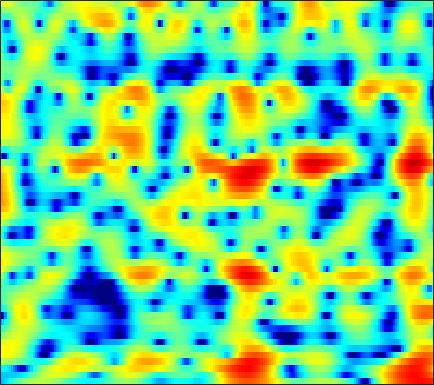

The table this chart was drawn from, first rows:
-6.4265, -5.9831, -5.2797, -4.5031, -3.9054, -3.1313, -2.3999, -1.8821, -1.2377, -0.65022, -0.1182, 0.24521, 0.66431, 1.0224, 1.25, 1.497, 1.6788, 1.7747, 1.8541, 1.869, 1.8214, 1.7419, 1.5798, 1.346
-5.983, -5.9, -5.809, -5.75, -5.727, -5.708, -5.675, -5.608, -5.424, -5.086, -4.567, -4.069, -3.296, -2.456, -1.819, -0.9879, -0.2114, 0.326, 0.9697, 1.526, 1.99, 2.28, 2.59, 2.811
-4.342, -4.228, -4.326, -4.721, -5.238, -6.263, -7.753, -9.244, -11.8, -14.54, -14.78, -12.71, -9.562, -6.967, -5.401, -3.694, -2.317, -1.445, -0.4463, 0.4097, 1.152, 1.652, 2.249, 2.777
1.558, 1.552, 1.45, 1.24, 1.011, 0.6216, 0.1591, -0.2134, -0.7102, -1.183, -1.606, -1.885, -2.219, -2.528, -2.764, -3.102, -3.453, -3.697, -3.925, -3.934, -3.616, -3.15, -2.286, -1.268
3.956, 4.017, 4.013, 3.908, 3.762, 3.475, 3.083, 2.72, 2.144, 1.45, 0.6327, -0.07069, -1.159, -2.446, -3.581, -5.389, -7.664, -9.829, -13.74, -19.75, -21.64, -16.72, -12, -8.799
3.776, 3.974, 4.142, 4.192, 4.155, 4.001, 3.718, 3.416, 2.891, 2.221, 1.398, 0.6708, -0.4597, -1.786, -2.917, -4.6, -6.477, -7.997, -10.12, -12.27, -14.21, -15.22, -15.3, -13.71
2.309, 2.698, 3.12, 3.423, 3.574, 3.666, 3.628, 3.512, 3.235, 2.816, 2.251, 1.726, 0.8922, -0.09708, -0.9447, -2.215, -3.655, -4.85, -6.593, -8.467, -10.32, -11.41, -11.9, -11.08
-0.5883, 0.09826, 0.8919, 1.548, 1.949, 2.366, 2.647, 2.769, 2.814, 2.724, 2.501, 2.251, 1.819, 1.278, 0.8057, 0.1072, -0.6504, -1.235, -2.005, -2.727, -3.352, -3.737, -4.113, -4.325
-3.363, -2.45, -1.335, -0.324, 0.3512, 1.126, 1.757, 2.131, 2.494, 2.7, 2.751, 2.693, 2.495, 2.169, 1.85, 1.345, 0.7714, 0.3103, -0.3286, -0.9658, -1.575, -2.006, -2.532, -2.998
-6.546, -5.466, -3.825, -2.154, -0.9707, 0.4209, 1.567, 2.262, 2.964, 3.422, 3.647, 3.67, 3.508, 3.147, 2.759, 2.101, 1.298, 0.6228, -0.3353, -1.306, -2.225, -2.849, -3.579, -4.221
-23.88, -13.68, -7.468, -3.648, -1.554, 0.5939, 2.209, 3.134, 4.034, 4.597, 4.849, 4.842, 4.568, 3.999, 3.368, 2.23, 0.7311, -0.6436, -2.825, -5.329, -7.711, -8.881, -9.131, -8.649
-4.908, -4.063, -2.614, -1.018, 0.127, 1.49, 2.622, 3.304, 3.988, 4.413, 4.569, 4.508, 4.186, 3.562, 2.873, 1.636, -0.01523, -1.586, -4.229, -7.629, -11.35, -12.79, -11.65, -9.823
-2.237, -1.631, -0.7981, 0.01187, 0.5982, 1.342, 1.998, 2.41, 2.84, 3.125, 3.243, 3.221, 3.038, 2.663, 2.266, 1.581, 0.7257, -0.005167, -1.049, -2.092, -3.033, -3.604, -4.182, -4.617
-2.152, -1.617, -0.9784, -0.4097, -0.01751, 0.464, 0.8869, 1.173, 1.509, 1.773, 1.966, 2.053, 2.093, 2.044, 1.952, 1.748, 1.452, 1.186, 0.7914, 0.352, -0.1301, -0.5071, -1.036, -1.614
-2.074, -1.791, -1.593, -1.464, -1.377, -1.235, -1.01, -0.7727, -0.4098, -0.03123, 0.3364, 0.5901, 0.8855, 1.153, 1.33, 1.526, 1.693, 1.784, 1.836, 1.807, 1.699, 1.533, 1.213, 0.7586
-0.9415, -1.516, -2.673, -4.215, -5.389, -6.301, -5.918, -5.089, -3.905, -2.973, -2.359, -2.049, -1.685, -1.243, -0.7985, -0.04655, 0.7893, 1.392, 2.082, 2.608, 2.946, 3.078, 3.088, 2.91
1.701, 0.5071, -1.766, -5.152, -8.621, -12.7, -10.1, -7.51, -5.497, -4.827, -5.333, -6.487, -9.008, -11.02, -9.39, -5.476, -2.372, -0.6704, 1.02, 2.175, 2.922, 3.29, 3.561, 3.638
4.223, 3.488, 2.403, 1.283, 0.4941, -0.3652, -0.9166, -1.224, -1.665, -2.329, -3.376, -4.433, -5.997, -6.838, -6.348, -4.536, -2.654, -1.548, -0.4716, 0.2262, 0.5557, 0.6465, 0.6555, 0.6413
4.684, 4.307, 3.781, 3.217, 2.781, 2.224, 1.693, 1.304, 0.798, 0.2808, -0.2067, -0.5559, -0.95, -1.206, -1.285, -1.292, -1.316, -1.386, -1.699, -2.382, -3.492, -4.656, -6.524, -8.01
3.907, 3.714, 3.372, 2.979, 2.683, 2.282, 1.882, 1.608, 1.268, 0.956, 0.6648, 0.4702, 0.2465, 0.0449, -0.09891, -0.3435, -0.6865, -1.024, -1.699, -2.76, -4.283, -5.885, -8.733, -11.7
2.273, 2.038, 1.624, 1.174, 0.8461, 0.4367, 0.1082, -0.09184, -0.302, -0.4378, -0.536, -0.5677, -0.5714, -0.5345, -0.492, -0.4275, -0.3714, -0.3946, -0.4967, -0.6833, -0.9886, -1.242, -1.524, -1.597
-0.1518, -0.7735, -1.768, -2.843, -3.601, -4.301, -4.552, -4.541, -4.413, -4.294, -4.205, -4.142, -3.988, -3.618, -3.194, -2.443, -1.591, -0.9861, -0.231, 0.4249, 0.9512, 1.294, 1.69, 2.053
-2.106, -3.394, -5.892, -9.796, -14.12, -18.89, -14.23, -11.52, -9.625, -9.114, -9.659, -10.69, -12.36, -12.44, -10.6, -7.422, -4.737, -3.066, -1.262, 0.1172, 1.234, 1.918, 2.666, 3.261
-0.8888, -1.888, -3.673, -5.753, -7.323, -8.579, -8.612, -8.266, -7.978, -8.27, -9.376, -10.72, -12.94, -13.38, -11.39, -7.977, -5.15, -3.434, -1.599, -0.1468, 0.9891, 1.677, 2.434, 3.038
2.06, 1.624, 0.9025, 0.07874, -0.5464, -1.307, -1.998, -2.439, -3.022, -3.597, -4.16, -4.501, -4.79, -4.72, -4.396, -3.68, -2.798, -2.073, -1.2, -0.4068, 0.2433, 0.638, 1.06, 1.398
4.59, 4.394, 3.98, 3.399, 2.905, 2.146, 1.337, 0.6968, -0.1829, -1.053, -1.855, -2.394, -2.928, -3.222, -3.258, -3.119, -2.783, -2.484, -2.121, -1.856, -1.737, -1.754, -1.936, -2.221
6.41, 6.222, 5.781, 5.166, 4.577, 3.646, 2.548, 1.602, 0.2123, -1.357, -3.049, -4.342, -5.895, -6.869, -7.027, -6.542, -5.677, -5.101, -4.46, -4.205, -4.388, -4.86, -6.01, -7.915
7.273, 6.978, 6.412, 5.638, 4.916, 3.777, 2.394, 1.202, -0.6708, -2.939, -5.817, -8.629, -14.29, -29.68, -21.54, -13.17, -9.532, -7.836, -6.446, -5.758, -5.698, -6.074, -7.117, -8.874
7.265, 6.865, 6.169, 5.255, 4.443, 3.17, 1.706, 0.4776, -1.321, -3.268, -5.326, -6.891, -8.683, -9.751, -9.811, -8.971, -7.858, -6.955, -6.035, -5.383, -5.034, -4.982, -5.154, -5.502
7.018, 6.561, 5.747, 4.735, 3.825, 2.413, 0.7929, -0.557, -2.457, -4.358, -6.069, -7.04, -7.795, -7.909, -7.617, -6.93, -6.095, -5.468, -4.701, -4.095, -3.673, -3.432, -3.253, -3.175
6.788, 6.306, 5.458, 4.365, 3.37, 1.8, -0.1222, -1.792, -4.504, -7.851, -12.05, -15.22, -15.12, -11.68, -9.488, -7.306, -5.615, -4.662, -3.685, -2.979, -2.526, -2.317, -2.13, -2.015
6.357, 5.883, 5.102, 4.064, 3.152, 1.687, -0.05342, -1.616, -3.999, -6.81, -9.775, -11.42, -11.45, -9.431, -7.731, -5.756, -4.179, -3.288, -2.437, -1.958, -1.811, -1.955, -2.387, -2.959
5.326, 4.855, 4.157, 3.377, 2.715, 1.654, 0.3838, -0.7331, -2.302, -3.91, -5.208, -5.77, -5.843, -5.104, -4.243, -2.984, -1.769, -1.076, -0.3698, -0.1732, -0.4632, -1.094, -2.706, -5.682
1.007, 0.3549, -0.08125, 0.01059, 0.01308, -0.1785, -0.8812, -1.748, -3.535, -6.221, -9.948, -12.78, -11.63, -7.607, -5.139, -2.623, -0.8557, 0.1612, 1.062, 1.532, 1.546, 1.316, 0.6464, -0.2957
-10.38, -21.04, -12.21, -6.355, -4.217, -2.799, -2.457, -2.786, -3.856, -5.616, -7.789, -8.971, -8.509, -6.329, -4.582, -2.585, -1.084, -0.1526, 0.7501, 1.463, 1.935, 2.149, 2.326, 2.426
-3.162, -3.715, -3.607, -2.774, -2.073, -1.412, -1.123, -1.169, -1.489, -1.973, -2.488, -2.791, -2.912, -2.756, -2.472, -1.986, -1.353, -0.8769, -0.172, 0.482, 1.114, 1.522, 1.983, 2.336
1.512, 1.441, 1.434, 1.443, 1.452, 1.395, 1.218, 1.004, 0.5701, -0.0008309, -0.6741, -1.225, -2.008, -2.783, -3.329, -3.871, -3.998, -3.767, -3.002, -2.003, -0.9546, -0.2185, 0.5907, 1.178
3.57, 3.617, 3.597, 3.487, 3.33, 3.029, 2.592, 2.166, 1.467, 0.5773, -0.5173, -1.504, -3.127, -5.219, -7.238, -10.73, -14.58, -14.01, -9.945, -6.457, -3.991, -2.611, -1.246, -0.3321
4.076, 4.165, 4.136, 3.971, 3.751, 3.325, 2.749, 2.204, 1.345, 0.3108, -0.9163, -1.982, -3.614, -5.579, -7.29, -9.803, -11.66, -11.45, -9.331, -6.909, -4.88, -3.655, -2.386, -1.478
4.082, 4.184, 4.153, 3.94, 3.666, 3.138, 2.446, 1.821, 0.8529, -0.2369, -1.419, -2.329, -3.518, -4.608, -5.308, -5.979, -6.257, -6.152, -5.677, -4.876, -3.996, -3.352, -2.59, -1.966
4.434, 4.527, 4.479, 4.198, 3.852, 3.201, 2.334, 1.553, 0.3205, -1.067, -2.561, -3.675, -4.998, -5.927, -6.269, -6.291, -5.959, -5.533, -4.902, -4.224, -3.569, -3.134, -2.623, -2.219
5.22, 5.28, 5.157, 4.817, 4.404, 3.651, 2.622, 1.64, 0.03796, -2.023, -4.637, -7.052, -10.76, -13.39, -12.7, -10.16, -7.933, -6.654, -5.313, -4.381, -3.699, -3.341, -3.041, -2.918
5.751, 5.701, 5.46, 5.078, 4.692, 4.011, 3.108, 2.238, 0.7559, -1.204, -3.772, -6.171, -9.979, -12.72, -12.14, -9.877, -7.898, -6.796, -5.608, -4.698, -4.109, -3.876, -3.959, -4.522
5.317, 4.907, 4.368, 3.921, 3.704, 3.488, 3.229, 2.93, 2.26, 1.293, 0.02656, -1.077, -2.618, -4.087, -5.075, -6.208, -6.983, -7.203, -6.734, -5.588, -4.454, -3.883, -3.68, -4.29
3.013, 1.327, -1.098, -2.253, -1.507, 0.3785, 1.931, 2.683, 3.186, 3.162, 2.686, 2.061, 0.8641, -0.8163, -2.512, -5.731, -11.45, -22.28, -14.72, -7.443, -3.977, -2.443, -1.209, -0.6665
0.00517, -2.304, -6.451, -8.973, -6.543, -2.793, -0.3055, 0.9095, 1.942, 2.409, 2.429, 2.187, 1.542, 0.5593, -0.386, -1.843, -3.212, -3.864, -3.79, -2.819, -1.642, -0.8547, -0.03792, 0.5333
0.08779, -0.5712, -1.281, -1.566, -1.449, -0.9273, -0.2221, 0.2961, 0.8604, 1.25, 1.436, 1.441, 1.292, 0.9898, 0.6925, 0.2661, -0.126, -0.3224, -0.452, -0.4557, -0.3641, -0.274, -0.1908, -0.1593
0.1915, -0.0422, -0.3218, -0.4673, -0.4679, -0.3428, -0.08221, 0.1764, 0.5381, 0.8943, 1.194, 1.366, 1.513, 1.559, 1.538, 1.442, 1.282, 1.131, 0.8991, 0.6177, 0.2827, -0.01741, -0.482, -1.029
-0.034, -0.3033, -0.6943, -1.016, -1.153, -1.162, -0.9305, -0.6057, -0.04575, 0.5784, 1.185, 1.594, 2.046, 2.37, 2.526, 2.613, 2.562, 2.426, 2.118, 1.664, 1.033, 0.4219, -0.5746, -1.83
-0.6628, -1.334, -2.409, -3.633, -4.458, -4.984, -4.497, -3.572, -2.019, -0.512, 0.7917, 1.606, 2.47, 3.106, 3.431, 3.681, 3.74, 3.656, 3.357, 2.851, 2.096, 1.345, 0.0441, -1.699
-1.734, -2.839, -4.894, -8.054, -11.97, -25.91, -15.16, -9.336, -4.93, -2.091, -0.08392, 1.052, 2.195, 3.005, 3.428, 3.781, 3.914, 3.891, 3.695, 3.293, 2.692, 2.102, 1.083, -0.1989
-2.374, -3.204, -4.506, -5.876, -6.774, -7.32, -6.6, -5.407, -3.508, -1.723, -0.2498, 0.6391, 1.563, 2.199, 2.527, 2.788, 2.881, 2.864, 2.763, 2.563, 2.273, 1.978, 1.48, 0.8553
-2.732, -3.38, -4.087, -4.463, -4.441, -3.982, -3.15, -2.376, -1.298, -0.2762, 0.5808, 1.073, 1.51, 1.693, 1.683, 1.533, 1.326, 1.188, 1.097, 1.164, 1.307, 1.41, 1.497, 1.446
-3.906, -5.533, -7.595, -7.943, -6.68, -4.311, -2.159, -0.8271, 0.548, 1.52, 2.117, 2.316, 2.217, 1.716, 1.047, -0.2011, -1.673, -2.584, -2.91, -1.982, -0.555, 0.4585, 1.506, 2.188
-4.217, -6.494, -10.76, -11.99, -8.318, -4.096, -1.258, 0.2459, 1.653, 2.511, 2.887, 2.865, 2.413, 1.408, 0.2122, -2.216, -6.344, -12.06, -18.1, -7.657, -3.101, -0.988, 0.8734, 2.064
-2.229, -2.386, -2.48, -2.223, -1.712, -0.7851, 0.1641, 0.7863, 1.429, 1.804, 1.894, 1.767, 1.354, 0.6129, -0.1312, -1.348, -2.65, -3.436, -3.797, -3.33, -2.383, -1.603, -0.6037, 0.2288
-0.3249, 0.1202, 0.4877, 0.7742, 0.9434, 1.116, 1.233, 1.269, 1.253, 1.155, 0.9893, 0.8236, 0.529, 0.1642, -0.1765, -0.7049, -1.262, -1.67, -2.144, -2.552, -2.821, -2.93, -2.832, -2.389
2.665, 2.933, 3.05, 2.942, 2.727, 2.301, 1.746, 1.262, 0.566, -0.07713, -0.5475, -0.7393, -0.8149, -0.7453, -0.703, -0.7395, -0.9786, -1.353, -2.168, -3.392, -5.161, -6.829, -8.992, -8.708
